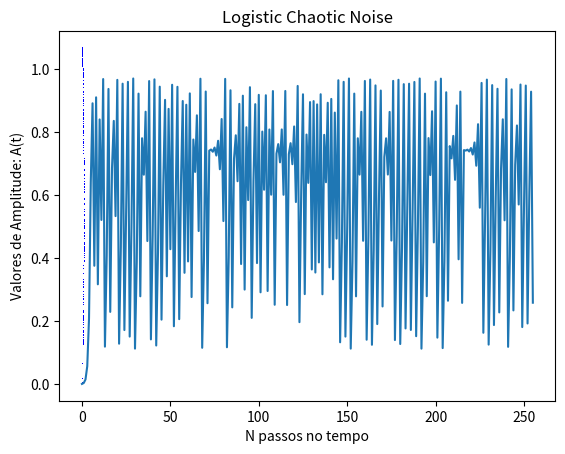

This figure's Python source:
#Gerador de Mapa Logístico Caótico 1D: Atrator e Série Temporal
#1D Chaotic Logistic Map Generator: Attractor and Time Series
# [redacted]
#Version 1.0 for CAP239-2020

#import pandas as pd
import matplotlib.pyplot as plt

#chaotic logistic map is f(x) = rho*x*(1-x)  with rho in (3.81,4.00)
def Logistic(rho,tau,x,y):

    return rho*x*(1.0-x), tau*x


# Map dependent parameters
rho = 3.88
tau = 1.1
N = 256

# Initial Condition
xtemp = 0.001
ytemp = 0.001
x = [xtemp]
y = [ytemp]


for i in range(1,N):
  xtemp, ytemp = Logistic(rho,tau,xtemp,ytemp)
  x.append( xtemp )
  y.append( ytemp )


# Plot the Attractor
plt.plot(x,y, 'b,')
plt.title("Logistic Chaotic Attractor")
plt.ylabel("Valores de Amplitude: A(t)")
plt.xlabel("Valores de Amplitude: A(t+tau)")
plt.show()

# Plot the time series
plt.plot(x)
plt.title("Logistic Chaotic Noise")
plt.ylabel("Valores de Amplitude: A(t)")
plt.xlabel("N passos no tempo")
plt.show()

